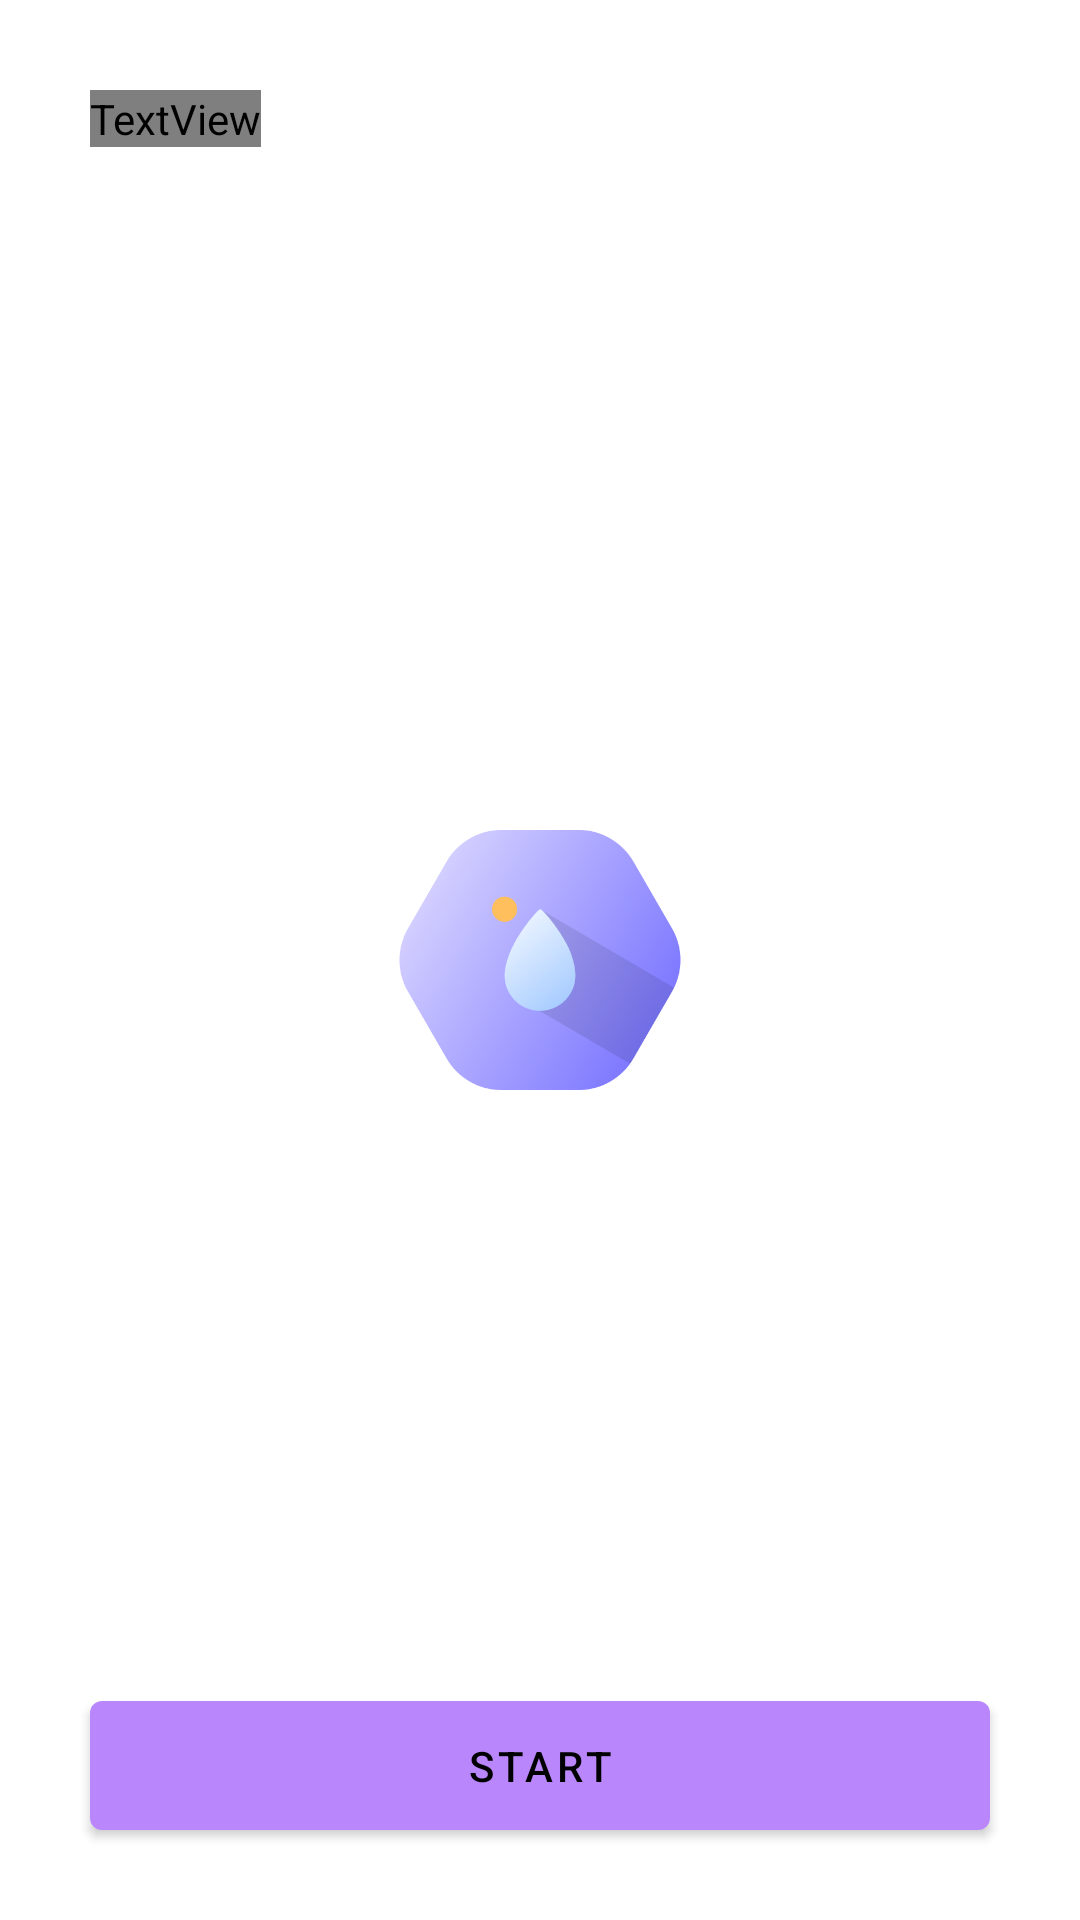

Android layout source for this screen:
<!-- AndroidManifest.xml: activity theme SplashActivity -->
<!-- res/layout/activity_splash.xml -->
<?xml version="1.0" encoding="utf-8"?>
<ScrollView xmlns:android="http://schemas.android.com/apk/res/android"
    xmlns:tools="http://schemas.android.com/tools"
    android:layout_width="match_parent"
    android:layout_height="match_parent"
    android:layout_marginLeft="30dp"
    android:layout_marginTop="20dp"
    android:layout_marginRight="30dp"
    android:scrollIndicators="bottom"
    android:scrollbars="none"
    android:orientation="vertical"
    tools:context=".SplashActivity">

    <LinearLayout
        android:layout_width="match_parent"
        android:layout_height="wrap_content"
        android:orientation="vertical">

    <TextView
        android:layout_width="wrap_content"
        android:layout_height="wrap_content"
        android:layout_marginLeft="30dp"
        android:layout_marginTop="30dp"
        android:fontFamily="@font/montserrat"
        android:text="@string/app_name"
        android:textSize="20dp"
        android:textStyle="bold" />

    <TextView
        android:layout_width="wrap_content"
        android:layout_height="wrap_content"
        android:layout_gravity="center"
        android:layout_marginTop="350dp"
        android:fontFamily="monospace"
        android:text="Water Delivery"
        android:textSize="32dp"
        android:textStyle="bold" />

    <TextView
        android:layout_width="wrap_content"
        android:layout_height="wrap_content"
        android:layout_gravity="center"
        android:text="We deliver water at any point of the Earth in 30 minutes" />

    <com.google.android.material.button.MaterialButton
        android:id="@+id/proceed1"
        android:layout_width="300dp"
        android:layout_height="55dp"
        android:layout_gravity="center"
        android:layout_marginTop="100dp"
        android:text="Start" />
    </LinearLayout>
</ScrollView>
<!-- resources referenced by this layout -->
<resources>
  <string name="app_name">Drops</string>
  <style name="SplashActivity" parent="Theme.MaterialComponents.NoActionBar">
          <item name="android:windowBackground">@drawable/splash</item>
      </style>
  <!-- drawable splash (drawable) -->
  <?xml version="1.0" encoding="utf-8"?>
  <layer-list xmlns:android="http://schemas.android.com/apk/res/android">
      <item android:drawable="@color/white" />
      <item
          android:width="100dp"
          android:height="100dp"
          android:gravity="center">
          <bitmap android:src="@drawable/icon" />
      </item>
  </layer-list>
  <!-- drawable icon: png bitmap (drawable, 78070 bytes) -->
  <!-- not gathered from this repository: default colours our renderer supplied (Android Studio template values) -->
  <color name="white">#FFFFFFFF</color>
</resources>
